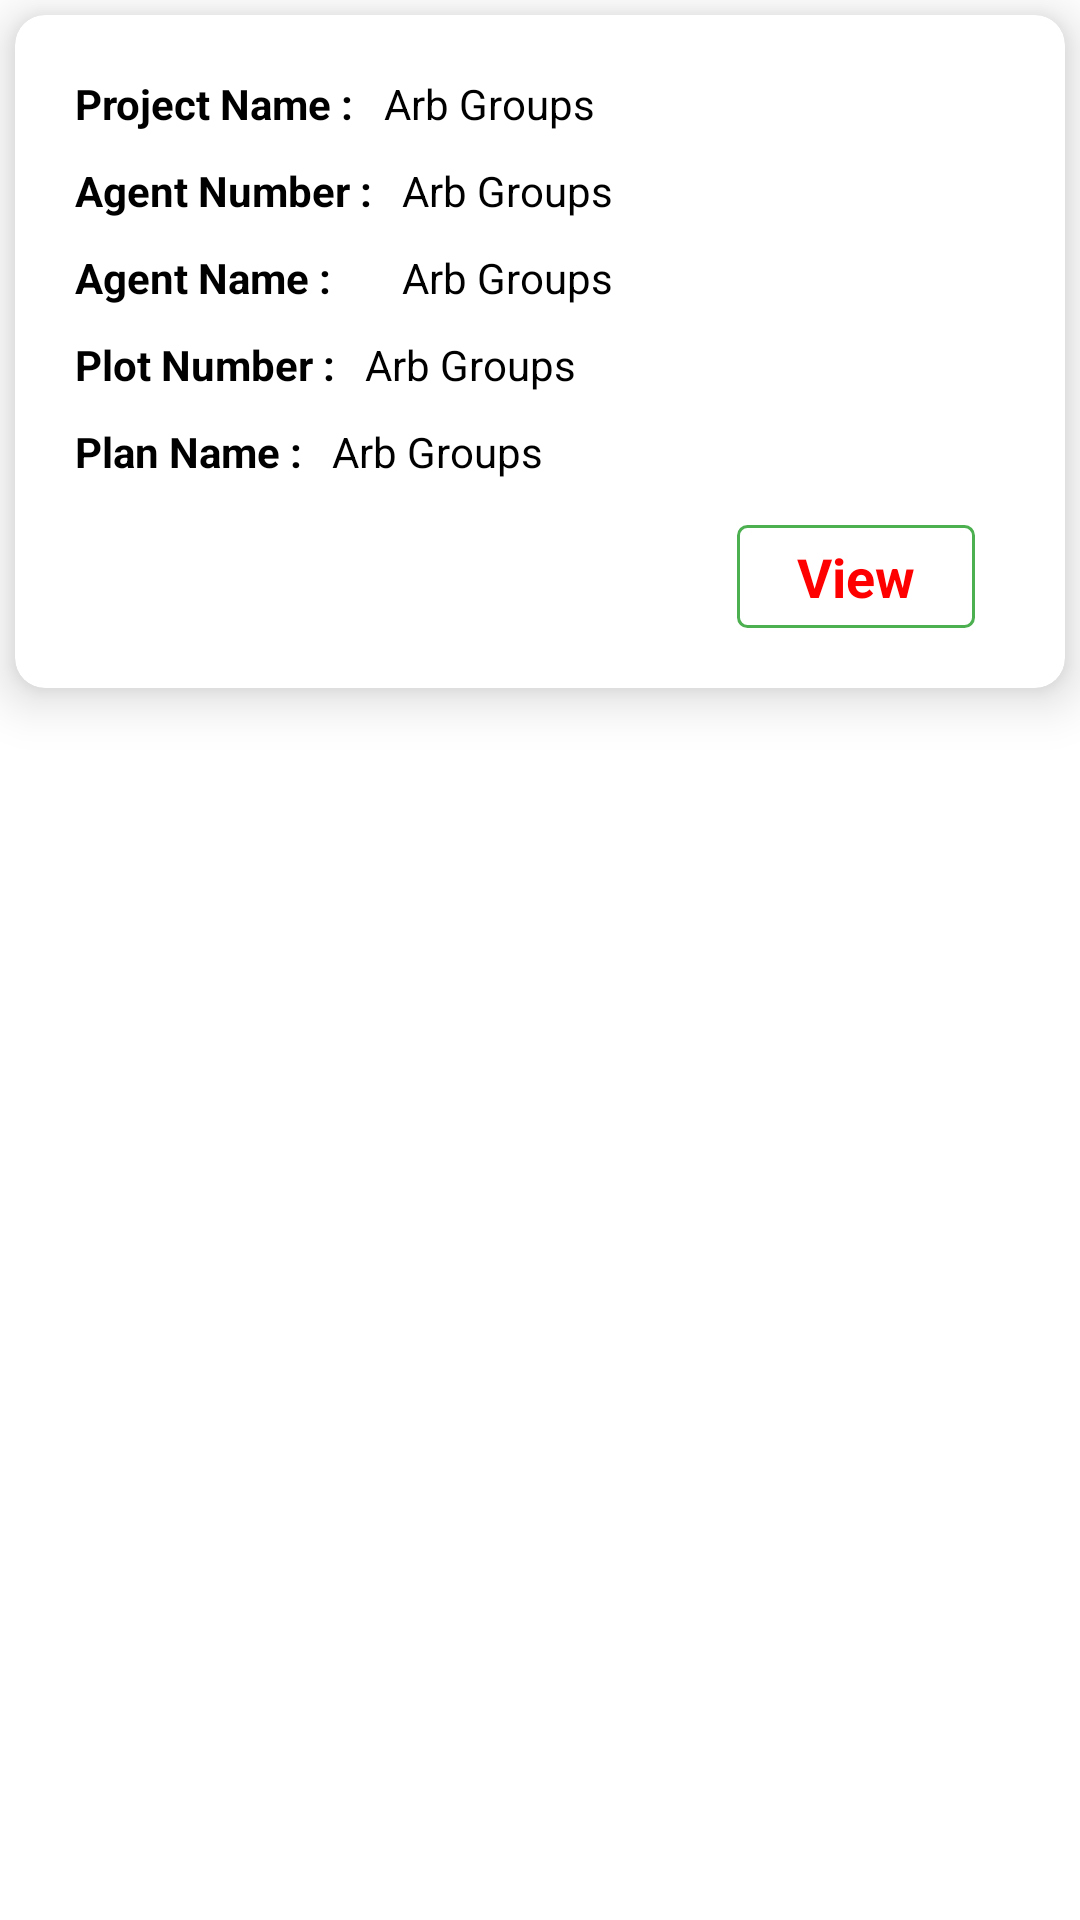

Produce the Android XML layout that renders to this screen, including the resource entries it uses.
<!-- AndroidManifest.xml: application theme Theme.ArbGroups -->
<!-- res/layout/home_list.xml -->
<?xml version="1.0" encoding="utf-8"?>
<RelativeLayout xmlns:android="http://schemas.android.com/apk/res/android"
    android:layout_width="match_parent"
    android:layout_height="wrap_content"
    xmlns:app="http://schemas.android.com/apk/res-auto">


    <androidx.cardview.widget.CardView
        android:layout_width="match_parent"
        android:layout_height="wrap_content"
        app:cardElevation="10dp"
        app:cardBackgroundColor="@color/white"
        app:cardCornerRadius="10dp"
        android:layout_margin="5dp">

        <RelativeLayout
            android:layout_width="match_parent"
            android:layout_height="wrap_content"
            android:paddingTop="15dp"
            android:paddingLeft="15dp"
            android:paddingRight="15dp"
            android:paddingBottom="20dp">

            <androidx.appcompat.widget.AppCompatTextView
                android:id="@+id/tv_projectname"
                android:layout_width="wrap_content"
                android:layout_height="wrap_content"
                android:layout_marginStart="5dp"
                android:layout_marginTop="5dp"
                android:layout_marginEnd="5dp"
                android:layout_marginBottom="5dp"
                android:text="Project Name :"
                android:textColor="@color/black"
                android:textStyle="bold" />

            <androidx.appcompat.widget.AppCompatTextView
                android:id="@+id/tv_project_name_value"
                android:layout_width="match_parent"
                android:layout_height="wrap_content"
                android:layout_marginStart="5dp"
                android:layout_marginTop="5dp"
                android:singleLine="true"
                android:layout_marginEnd="5dp"
                android:layout_marginBottom="5dp"
                android:layout_toRightOf="@+id/tv_projectname"
                android:text="@string/app_name"
                android:textColor="@color/black" />

            <androidx.appcompat.widget.AppCompatTextView
                android:id="@+id/tv_agent_number"
                android:layout_width="wrap_content"
                android:layout_height="wrap_content"
                android:layout_below="@+id/tv_projectname"
                android:layout_marginStart="5dp"
                android:layout_marginTop="5dp"
                android:layout_marginEnd="5dp"
                android:layout_marginBottom="5dp"
                android:text="Agent Number :"
                android:textColor="@color/black"
                android:textStyle="bold" />

            <androidx.appcompat.widget.AppCompatTextView
                android:id="@+id/tv_agent_number_value"
                android:layout_width="match_parent"
                android:layout_height="wrap_content"
                android:layout_below="@+id/tv_project_name_value"
                android:layout_marginStart="5dp"
                android:layout_marginTop="5dp"
                android:layout_marginEnd="5dp"
                android:singleLine="true"
                android:layout_marginBottom="5dp"
                android:layout_toRightOf="@+id/tv_agent_number"
                android:text="@string/app_name"
                android:textColor="@color/black" />

            <androidx.appcompat.widget.AppCompatTextView
                android:id="@+id/tv_agent_name"
                android:layout_width="wrap_content"
                android:layout_height="wrap_content"
                android:layout_below="@+id/tv_agent_number"
                android:layout_marginStart="5dp"
                android:layout_marginTop="5dp"
                android:layout_marginEnd="5dp"
                android:layout_marginBottom="5dp"
                android:text="Agent Name :"
                android:textColor="@color/black"
                android:textStyle="bold" />

            <androidx.appcompat.widget.AppCompatTextView
                android:id="@+id/tv_agent_name_value"
                android:layout_width="match_parent"
                android:layout_height="wrap_content"
                android:layout_below="@+id/tv_agent_number_value"
                android:layout_marginStart="5dp"
                android:layout_marginTop="5dp"
                android:layout_marginEnd="5dp"
                android:layout_marginBottom="5dp"
                android:layout_toRightOf="@+id/tv_agent_number"
                android:singleLine="true"
                android:text="@string/app_name"
                android:textColor="@color/black" />

            <androidx.appcompat.widget.AppCompatTextView
                android:id="@+id/tv_plot_number"
                android:layout_width="wrap_content"
                android:layout_height="wrap_content"
                android:layout_below="@+id/tv_agent_name"
                android:layout_marginStart="5dp"
                android:layout_marginTop="5dp"
                android:layout_marginEnd="5dp"
                android:layout_marginBottom="5dp"
                android:text="Plot Number :"
                android:textColor="@color/black"
                android:textStyle="bold" />

            <androidx.appcompat.widget.AppCompatTextView
                android:id="@+id/tv_plot_number_value"
                android:layout_width="match_parent"
                android:layout_height="wrap_content"
                android:layout_below="@+id/tv_agent_name_value"
                android:layout_marginStart="5dp"
                android:layout_marginTop="5dp"
                android:layout_marginEnd="5dp"
                android:layout_marginBottom="5dp"
                android:layout_toRightOf="@+id/tv_plot_number"
                android:singleLine="true"
                android:text="@string/app_name"
                android:textColor="@color/black" />

            <androidx.appcompat.widget.AppCompatTextView
                android:id="@+id/tv_plan_name"
                android:layout_width="wrap_content"
                android:layout_height="wrap_content"
                android:layout_below="@+id/tv_plot_number"
                android:layout_marginStart="5dp"
                android:layout_marginTop="5dp"
                android:layout_marginEnd="5dp"
                android:layout_marginBottom="5dp"
                android:text="Plan Name :"
                android:textColor="@color/black"
                android:textStyle="bold" />

            <androidx.appcompat.widget.AppCompatTextView
                android:id="@+id/tv_plot_name_value"
                android:layout_width="match_parent"
                android:layout_height="wrap_content"
                android:layout_below="@+id/tv_plot_number_value"
                android:layout_marginStart="5dp"
                android:layout_marginTop="5dp"
                android:layout_marginEnd="5dp"
                android:layout_marginBottom="5dp"
                android:layout_toRightOf="@+id/tv_plan_name"
                android:singleLine="true"
                android:text="@string/app_name"
                android:textColor="@color/black" />


            <androidx.appcompat.widget.AppCompatTextView
                android:id="@+id/txt_view"
                android:layout_width="wrap_content"
                android:layout_height="wrap_content"
                android:layout_below="@+id/tv_plot_name_value"
                android:layout_alignParentRight="true"
                android:layout_marginTop="10dp"
                android:layout_marginEnd="15dp"
                android:background="@drawable/btn_shape_pay"
                android:paddingLeft="20dp"
                android:paddingTop="5dp"
                android:paddingRight="20dp"
                android:paddingBottom="5dp"
                android:text="View"
                android:textAppearance="@style/TextAppearance.AppCompat.Medium"
                android:textColor="@color/red"
                android:textStyle="bold" />




        </RelativeLayout>
    </androidx.cardview.widget.CardView>

</RelativeLayout>
<!-- resources referenced by this layout -->
<resources>
  <color name="black">#FF000000</color>
  <color name="red">#F00</color>
  <color name="white">#FFFFFFFF</color>
  <!-- drawable btn_shape_pay (drawable) -->
  <?xml version="1.0" encoding="utf-8"?>
  <shape xmlns:android="http://schemas.android.com/apk/res/android"
      android:shape="rectangle">
      <gradient
          android:angle="270"
          android:endColor="@null"
          android:startColor="@null" />
      <corners android:radius="3dp" />
  
      <stroke
          android:width="3px"
          android:color="#4CAF50" />
  </shape>
  <string name="app_name">Arb Groups</string>
  <style name="Theme.ArbGroups" parent="Theme.MaterialComponents.DayNight.DarkActionBar">
          
          <item name="colorPrimary">@color/purple_500</item>
          <item name="colorPrimaryVariant">@color/purple_700</item>
          <item name="colorOnPrimary">@color/white</item>
          
          <item name="colorSecondary">@color/teal_200</item>
          <item name="colorSecondaryVariant">@color/teal_700</item>
          <item name="colorOnSecondary">@color/black</item>
          
          <item name="android:statusBarColor" tools:targetApi="l">?attr/colorPrimaryVariant</item>
          <item name="android:windowTranslucentStatus">true</item>
  
          
      </style>
  <color name="purple_500">#FF6200EE</color>
  <color name="purple_700">#FF3700B3</color>
  <color name="teal_200">#FF03DAC5</color>
  <color name="teal_700">#FF018786</color>
</resources>
